Photos from the image-classification dataset "Splited" in the GitHub repository braveJu/LBP. Its 53 classes are: Kyberge_blanket1, Kyberge_blanket2, Kyberge_canvas1, Kyberge_ceiling1, Kyberge_ceiling2, Kyberge_cushion1, Kyberge_floor1, Kyberge_floor2, Kyberge_grass1, Kyberge_lentils1, Kyberge_linseeds1, Kyberge_oatmeal1, Kyberge_pearlsugar1, Kyberge_rice1, Kyberge_rice2, Kyberge_rug1, Kyberge_sand1, Kyberge_scarf1, Kyberge_scarf2, Kyberge_screen1, Kyberge_seat1, Kyberge_seat2, Kyberge_sesameseeds1, Kyberge_stone1, Kyberge_stone2, Kyberge_stone3, Kyberge_stoneslab1, Kyberge_wall1, UIUC01_bark1, UIUC02_bark2, UIUC03_bark3, UIUC04_wood1, UIUC05_wood2, UIUC06_wood3, UIUC07_water, UIUC08_granite, UIUC09_marble, UIUC10_floor1, UIUC11_floor2, UIUC12_pebbles, UIUC13_wall, UIUC14_brick1, UIUC15_brick2, UIUC16_glass1, UIUC17_glass2, UIUC18_carpet1, UIUC19_carpet2, UIUC20_upholstery, UIUC21_wallpaper, UIUC22_fur, UIUC23_knit, UIUC24_corduroy, UIUC25_plaid.

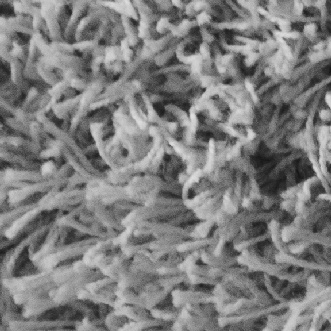
Label: Kyberge_rug1

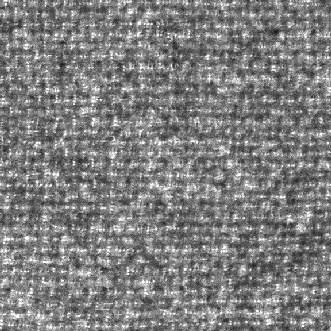
Label: Kyberge_blanket1

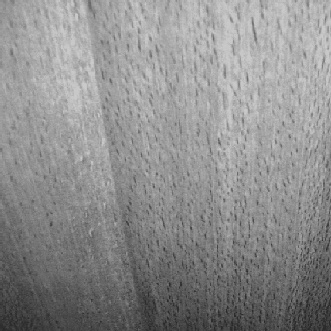
Label: UIUC06_wood3

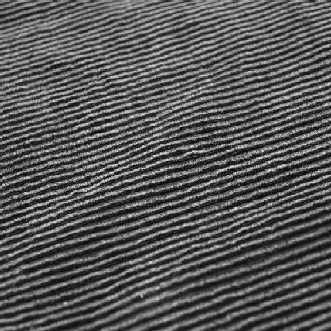
Label: UIUC24_corduroy

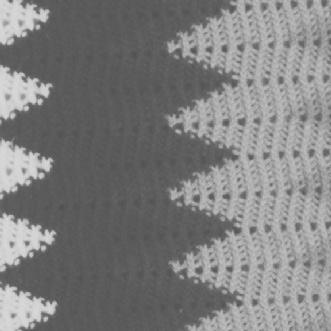
Label: Kyberge_blanket2

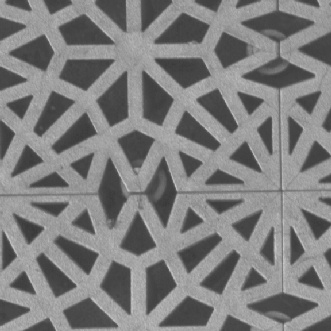
Label: Kyberge_floor1
